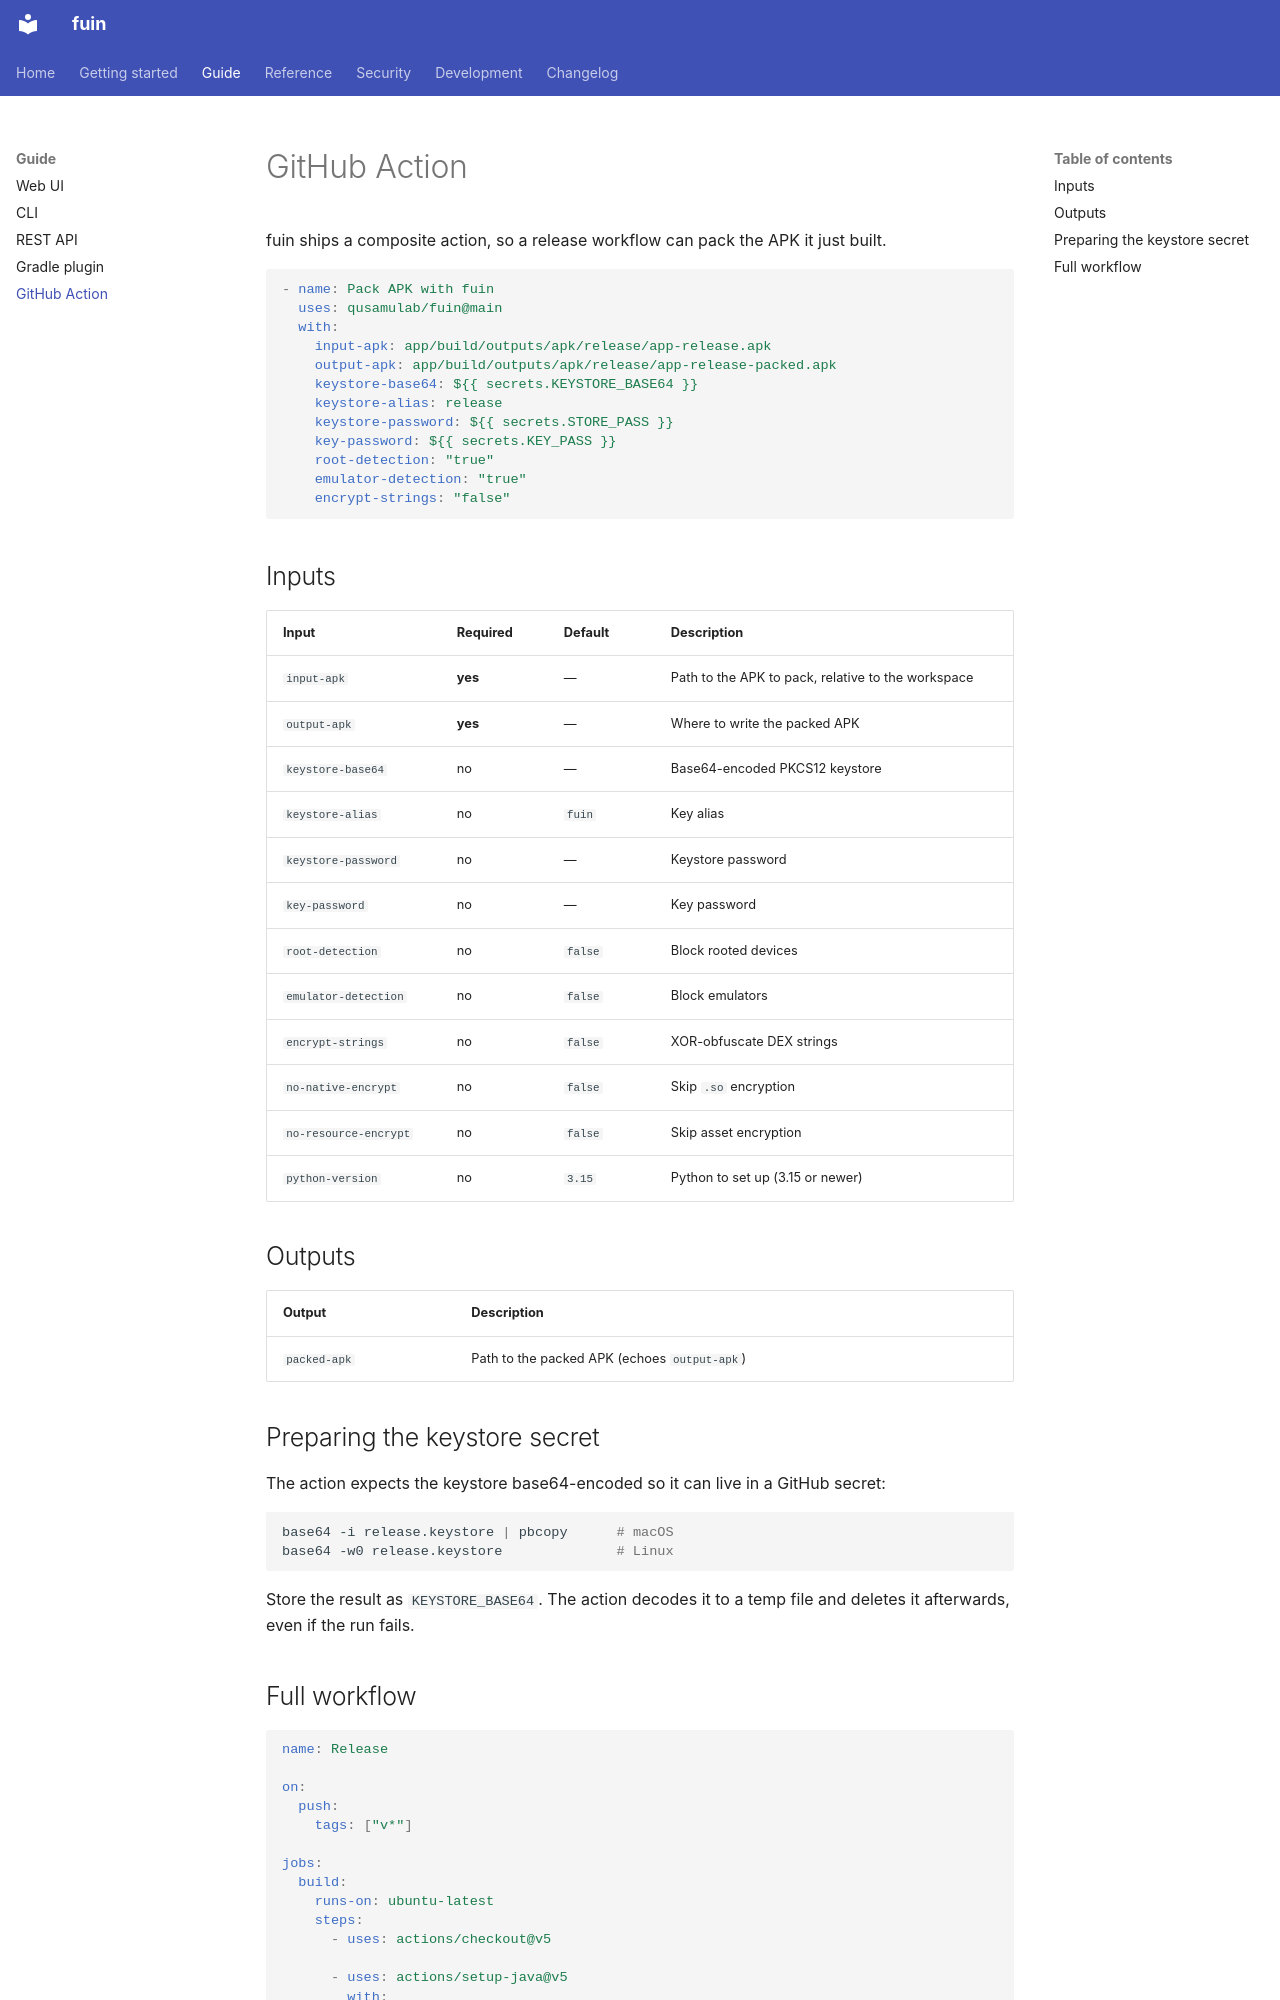

repository: qusamulab/fuin · page: guide/github-actions/index.html · generator: mkdocs

# GitHub Action

fuin ships a composite action, so a release workflow can pack the APK it just built.

```yaml
- name: Pack APK with fuin
  uses: qusamulab/fuin@main
  with:
    input-apk: app/build/outputs/apk/release/app-release.apk
    output-apk: app/build/outputs/apk/release/app-release-packed.apk
    keystore-base64: ${{ secrets.KEYSTORE_BASE64 }}
    keystore-alias: release
    keystore-password: ${{ secrets.STORE_PASS }}
    key-password: ${{ secrets.KEY_PASS }}
    root-detection: "true"
    emulator-detection: "true"
    encrypt-strings: "false"
```

## Inputs

| Input | Required | Default | Description |
|---|---|---|---|
| `input-apk` | **yes** | — | Path to the APK to pack, relative to the workspace |
| `output-apk` | **yes** | — | Where to write the packed APK |
| `keystore-base64` | no | — | Base64-encoded PKCS12 keystore |
| `keystore-alias` | no | `fuin` | Key alias |
| `keystore-password` | no | — | Keystore password |
| `key-password` | no | — | Key password |
| `root-detection` | no | `false` | Block rooted devices |
| `emulator-detection` | no | `false` | Block emulators |
| `encrypt-strings` | no | `false` | XOR-obfuscate DEX strings |
| `no-native-encrypt` | no | `false` | Skip `.so` encryption |
| `no-resource-encrypt` | no | `false` | Skip asset encryption |
| `python-version` | no | `3.15` | Python to set up (3.15 or newer) |

## Outputs

| Output | Description |
|---|---|
| `packed-apk` | Path to the packed APK (echoes `output-apk`) |

## Preparing the keystore secret

The action expects the keystore base64-encoded so it can live in a GitHub secret:

```bash
base64 -i release.keystore | pbcopy      # macOS
base64 -w0 release.keystore              # Linux
```

Store the result as `KEYSTORE_BASE64`. The action decodes it to a temp file and
deletes it afterwards, even if the run fails.
